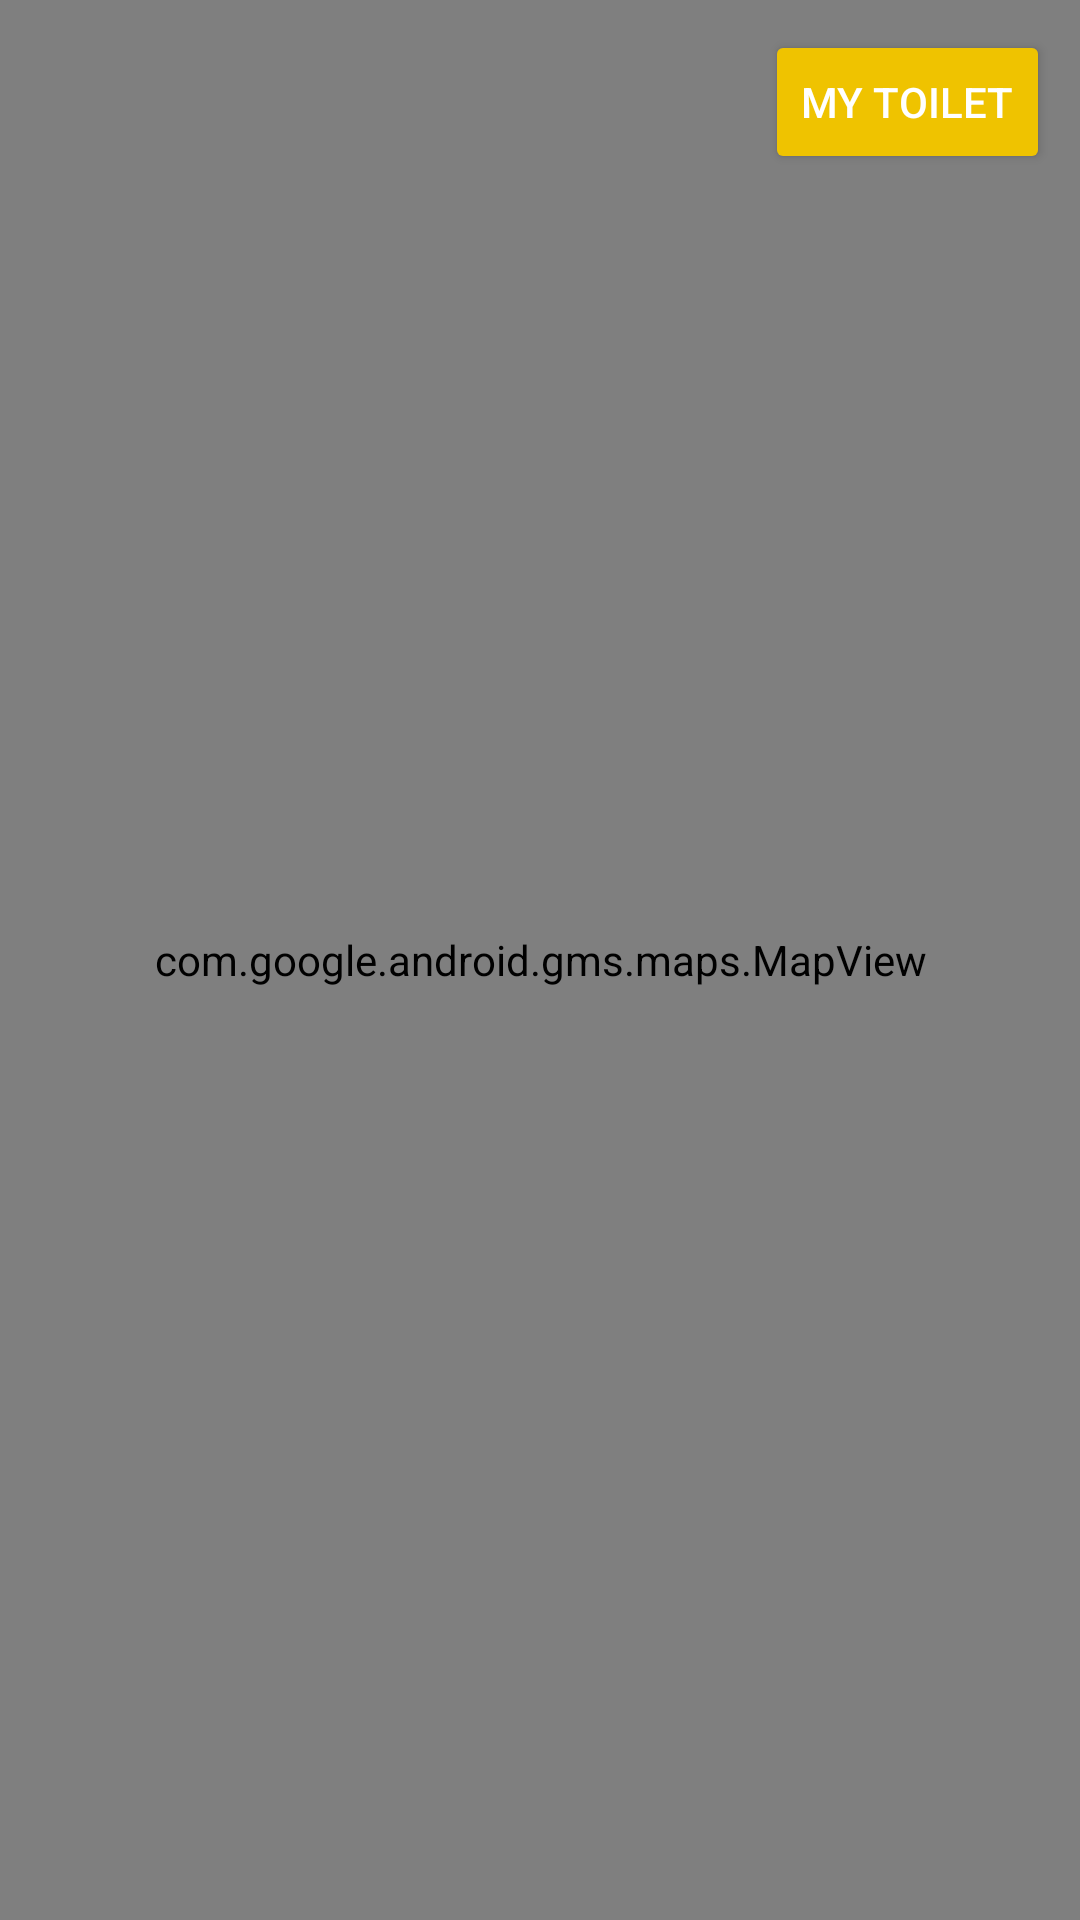

The Android layout XML behind this screen, and the referenced resources:
<!-- AndroidManifest.xml: application theme AppTheme -->
<!-- res/layout/fragment_map.xml -->
<?xml version="1.0" encoding="utf-8"?>
<FrameLayout xmlns:android="http://schemas.android.com/apk/res/android"
    xmlns:tools="http://schemas.android.com/tools"
    android:layout_width="match_parent"
    android:layout_height="match_parent"
    tools:context=".Fragments.MyMapFragment">

    <com.google.android.gms.maps.MapView
        android:id="@+id/mapView"
        android:layout_width="match_parent"
        android:layout_height="match_parent" />

    <Button
        android:id="@+id/btn_maps_ownProfile"
        android:layout_width="wrap_content"
        android:layout_height="wrap_content"
        android:layout_gravity="top|end"
        android:layout_marginTop="10dp"
        android:layout_marginEnd="10dp"
        android:text="@string/yourToilet" />

</FrameLayout>
<!-- resources referenced by this layout -->
<resources>
  <string name="yourToilet">My Toilet</string>
  <style name="AppTheme" parent="Theme.AppCompat.Light.DarkActionBar">
          
          <item name="colorPrimary">@color/colorPrimary</item>
          <item name="colorPrimaryDark">@color/colorPrimaryDark</item>
          <item name="colorAccent">@color/colorAccent</item>
          <item name="android:textColor">@color/textColor</item>
          <item name="android:colorButtonNormal">@color/buttonColor</item>
          <item name="android:windowBackground">@color/backgroundColor</item>
      </style>
  <color name="colorPrimary">#251616</color>
  <color name="colorPrimaryDark">#261515</color>
  <color name="colorAccent">#F2F2F2</color>
  <color name="textColor">#FFFFFF</color>
  <color name="buttonColor">#EFC300</color>
  <color name="backgroundColor">#731717</color>
</resources>
